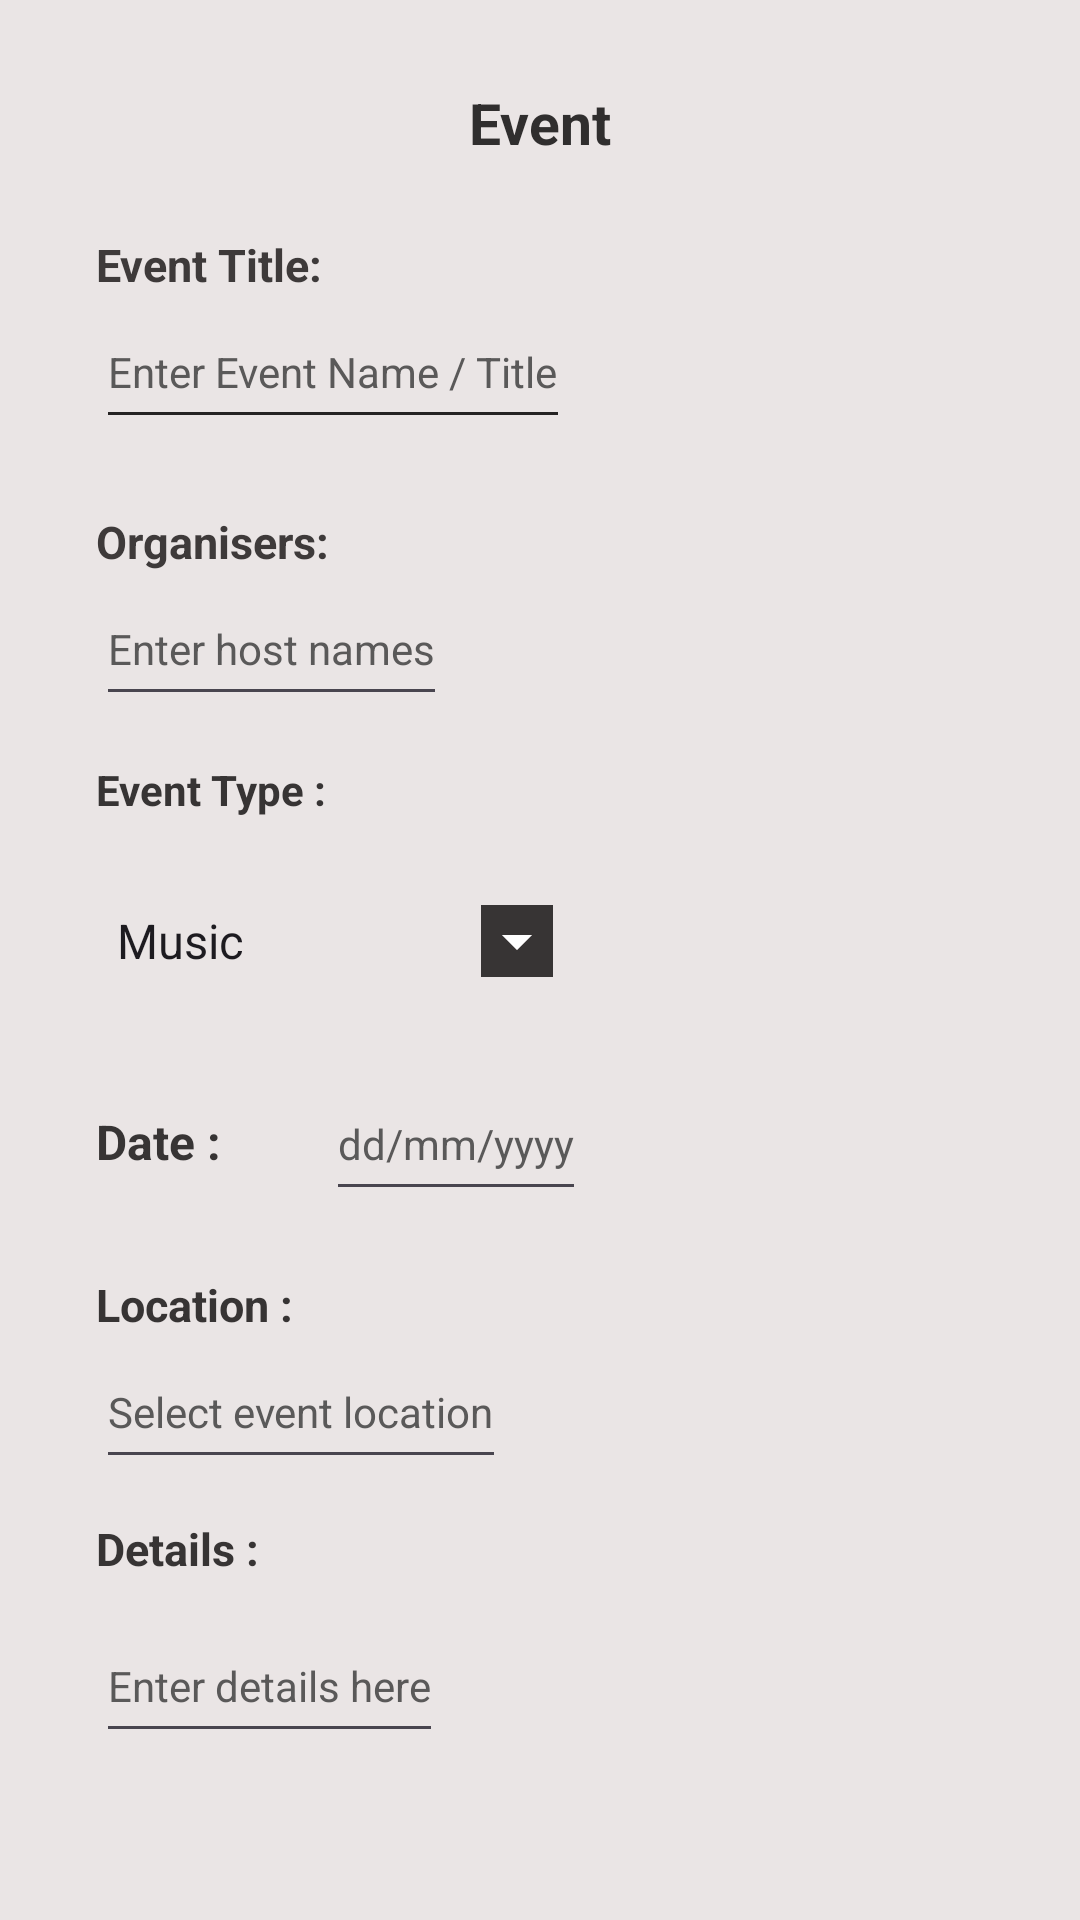

Android layout source for this screen:
<!-- AndroidManifest.xml: application theme Theme.FindoraAPI -->
<!-- res/layout/activity_main.xml -->
<?xml version="1.0" encoding="utf-8"?>
<androidx.constraintlayout.widget.ConstraintLayout xmlns:android="http://schemas.android.com/apk/res/android"
    xmlns:app="http://schemas.android.com/apk/res-auto"
    xmlns:tools="http://schemas.android.com/tools"
    android:id="@+id/main"
    android:layout_width="match_parent"
    android:layout_height="match_parent"
    android:background="#EAE5E5"
    tools:context=".MainActivity">

    <TextView
        android:id="@+id/textView"
        android:layout_width="wrap_content"
        android:layout_height="wrap_content"
        android:layout_marginTop="28dp"
        android:text="Event"
        android:textColor="#302E2E"
        android:textSize="19sp"
        android:textStyle="bold"
        app:layout_constraintEnd_toEndOf="parent"
        app:layout_constraintStart_toStartOf="parent"
        app:layout_constraintTop_toTopOf="parent" />

    <TextView
        android:id="@+id/textView7"
        android:layout_width="wrap_content"
        android:layout_height="wrap_content"
        android:layout_marginStart="32dp"
        android:layout_marginTop="78dp"
        android:text="Event Title:"
        android:textColor="#3E3A3A"
        android:textSize="15sp"
        android:textStyle="bold"
        app:layout_constraintStart_toStartOf="parent"
        app:layout_constraintTop_toTopOf="parent" />

    <EditText
        android:id="@+id/ettHostnames"
        android:layout_width="wrap_content"
        android:layout_height="wrap_content"
        android:backgroundTint="#252323"
        android:hint="Enter Event Name / Title"
        android:inputType="text"
        android:minHeight="48dp"
        android:textColor="#373434"
        android:textColorHint="#5A5959"
        android:textSize="14sp"
        app:layout_constraintStart_toStartOf="@+id/textView7"
        app:layout_constraintTop_toBottomOf="@+id/textView7" />

    <TextView
        android:id="@+id/textView2"
        android:layout_width="wrap_content"
        android:layout_height="wrap_content"
        android:layout_marginStart="32dp"
        android:layout_marginTop="24dp"
        android:text="Organisers:"
        android:textColor="#3E3A3A"
        android:textSize="15sp"
        android:textStyle="bold"
        app:layout_constraintStart_toStartOf="parent"
        app:layout_constraintTop_toBottomOf="@+id/ettHostnames" />

    <EditText
        android:id="@+id/ettEventName"
        android:layout_width="wrap_content"
        android:layout_height="wrap_content"
        android:hint="Enter host names"
        android:inputType="text"
        android:minHeight="48dp"
        android:textColor="#373434"
        android:textColorHint="#5A5959"
        android:textSize="14sp"
        app:layout_constraintStart_toStartOf="@+id/textView2"
        app:layout_constraintTop_toBottomOf="@+id/textView2" />


    <TextView
        android:id="@+id/textView3"
        android:layout_width="wrap_content"
        android:layout_height="wrap_content"
        android:layout_marginTop="15dp"
        android:text="Event Type :"
        android:textColor="#373434"
        android:textSize="14sp"
        android:textStyle="bold"
        app:layout_constraintStart_toStartOf="@+id/ettEventName"
        app:layout_constraintTop_toBottomOf="@+id/ettEventName" />

    <Spinner
        android:id="@+id/spinner"
        android:layout_width="wrap_content"
        android:layout_height="wrap_content"
        android:layout_marginStart="31dp"
        android:layout_marginTop="17dp"
        android:backgroundTint="#373434"
        android:backgroundTintMode="add"
        android:entries="@array/eventSpinner"
        android:foregroundTint="#252222"
        android:foregroundTintMode="add"
        android:minHeight="48dp"
        android:spinnerMode="dropdown"
        app:layout_constraintStart_toStartOf="parent"
        app:layout_constraintTop_toBottomOf="@+id/textView3" />

    <TextView
        android:id="@+id/textView4"
        android:layout_width="wrap_content"
        android:layout_height="wrap_content"
        android:layout_marginStart="32dp"
        android:text="Date :"
        android:textColor="#373434"
        android:textSize="16sp"
        android:textStyle="bold"
        app:layout_constraintBaseline_toBaselineOf="@+id/editTextDate"
        app:layout_constraintStart_toStartOf="parent" />

    <EditText
        android:id="@+id/editTextDate"
        android:layout_width="wrap_content"
        android:layout_height="wrap_content"
        android:layout_marginStart="11dp"
        android:layout_marginTop="18dp"
        android:hint="dd/mm/yyyy"
        android:inputType="date"
        android:minHeight="48dp"
        android:textColor="#373434"
        android:textColorHint="#5A5959"
        android:textSize="14sp"
        app:layout_constraintStart_toEndOf="@+id/textView5"
        app:layout_constraintTop_toBottomOf="@+id/spinner" />

    <TextView
        android:id="@+id/textView5"
        android:layout_width="wrap_content"
        android:layout_height="wrap_content"
        android:layout_marginStart="32dp"
        android:layout_marginTop="21dp"
        android:text="Location :"
        android:textColor="#373434"
        android:textSize="15sp"
        android:textStyle="bold"
        app:layout_constraintStart_toStartOf="parent"
        app:layout_constraintTop_toBottomOf="@+id/editTextDate" />

    <EditText
        android:id="@+id/editTextText3"
        android:layout_width="wrap_content"
        android:layout_height="wrap_content"
        android:hint="Select event location"
        android:inputType="text"
        android:minHeight="48dp"
        android:textColor="#373434"
        android:textColorHint="#5A5959"
        android:textSize="14sp"
        app:layout_constraintStart_toStartOf="@+id/textView5"
        app:layout_constraintTop_toBottomOf="@+id/textView5" />

    <TextView
        android:id="@+id/textView6"
        android:layout_width="wrap_content"
        android:layout_height="wrap_content"
        android:layout_marginTop="13dp"
        android:text="Details :"
        android:textColor="#373434"
        android:textSize="15sp"
        android:textStyle="bold"
        app:layout_constraintStart_toStartOf="@+id/editTextText3"
        app:layout_constraintTop_toBottomOf="@+id/editTextText3" />

    <EditText
        android:id="@+id/editTextTextMultiLine"
        android:layout_width="wrap_content"
        android:layout_height="wrap_content"
        android:layout_marginTop="10dp"
        android:hint="Enter details here"
        android:inputType="textMultiLine"
        android:minHeight="48dp"
        android:textColor="#373434"
        android:textColorHint="#5A5959"
        android:textSize="14sp"
        app:layout_constraintStart_toStartOf="@+id/textView6"
        app:layout_constraintTop_toBottomOf="@+id/textView6" />

    <Button
        android:id="@+id/btnNext"
        android:layout_width="0dp"
        android:layout_height="48dp"
        android:layout_marginTop="52dp"
        android:layout_marginEnd="42dp"
        android:layout_marginBottom="48dp"
        android:backgroundTint="#767677"
        android:text="@string/next"
        android:textColor="#C5BBBB"
        app:layout_constraintBottom_toBottomOf="parent"
        app:layout_constraintEnd_toEndOf="parent"
        app:layout_constraintStart_toEndOf="@+id/btnBack"
        app:layout_constraintTop_toBottomOf="@+id/editTextTextMultiLine" />

    <Button
        android:id="@+id/btnBack"
        android:layout_width="0dp"
        android:layout_height="43dp"
        android:layout_marginStart="31dp"
        android:layout_marginTop="51dp"
        android:layout_marginEnd="62dp"
        android:layout_marginBottom="54dp"
        android:backgroundTint="#B5A0A0"
        android:text="Back"
        android:textColor="#373434"
        app:layout_constraintBottom_toBottomOf="parent"
        app:layout_constraintEnd_toStartOf="@+id/btnNext"
        app:layout_constraintStart_toStartOf="parent"
        app:layout_constraintTop_toBottomOf="@+id/editTextTextMultiLine" />

</androidx.constraintlayout.widget.ConstraintLayout>
<!-- resources referenced by this layout -->
<resources>
  <string-array name="eventSpinner">
          <item>Music</item>
          <item>Comedy</item>
          <item>Food</item>
          <item>Sports</item>
          <item>Entertainment</item>
          <item>Education</item>
      </string-array>
  <string name="next"> Next &gt;&gt; </string>
  <style name="Theme.FindoraAPI" parent="Base.Theme.FindoraAPI" />
  <style name="Base.Theme.FindoraAPI" parent="Theme.Material3.DayNight.NoActionBar">
          
          
      </style>
</resources>
